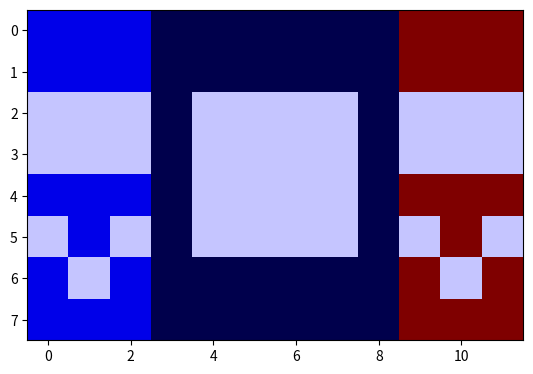

The matplotlib source for this figure:
import matplotlib.pyplot as plt

data = [
        [3,3,3,1,1,1,1,1,1,10,10,10],
        [3,3,3,1,1,1,1,1,1,10,10,10],
        [5,5,5,1,5,5,5,5,1,5,5,5],
        [5,5,5,1,5,5,5,5,1,5,5,5],
        [3,3,3,1,5,5,5,5,1,10,10,10],
        [5,3,5,1,5,5,5,5,1,5,10,5],
        [3,5,3,1,1,1,1,1,1,10,5,10],
        [3,3,3,1,1,1,1,1,1,10,10,10]]

plt.imshow(data, cmap= 'seismic')
plt.show()
